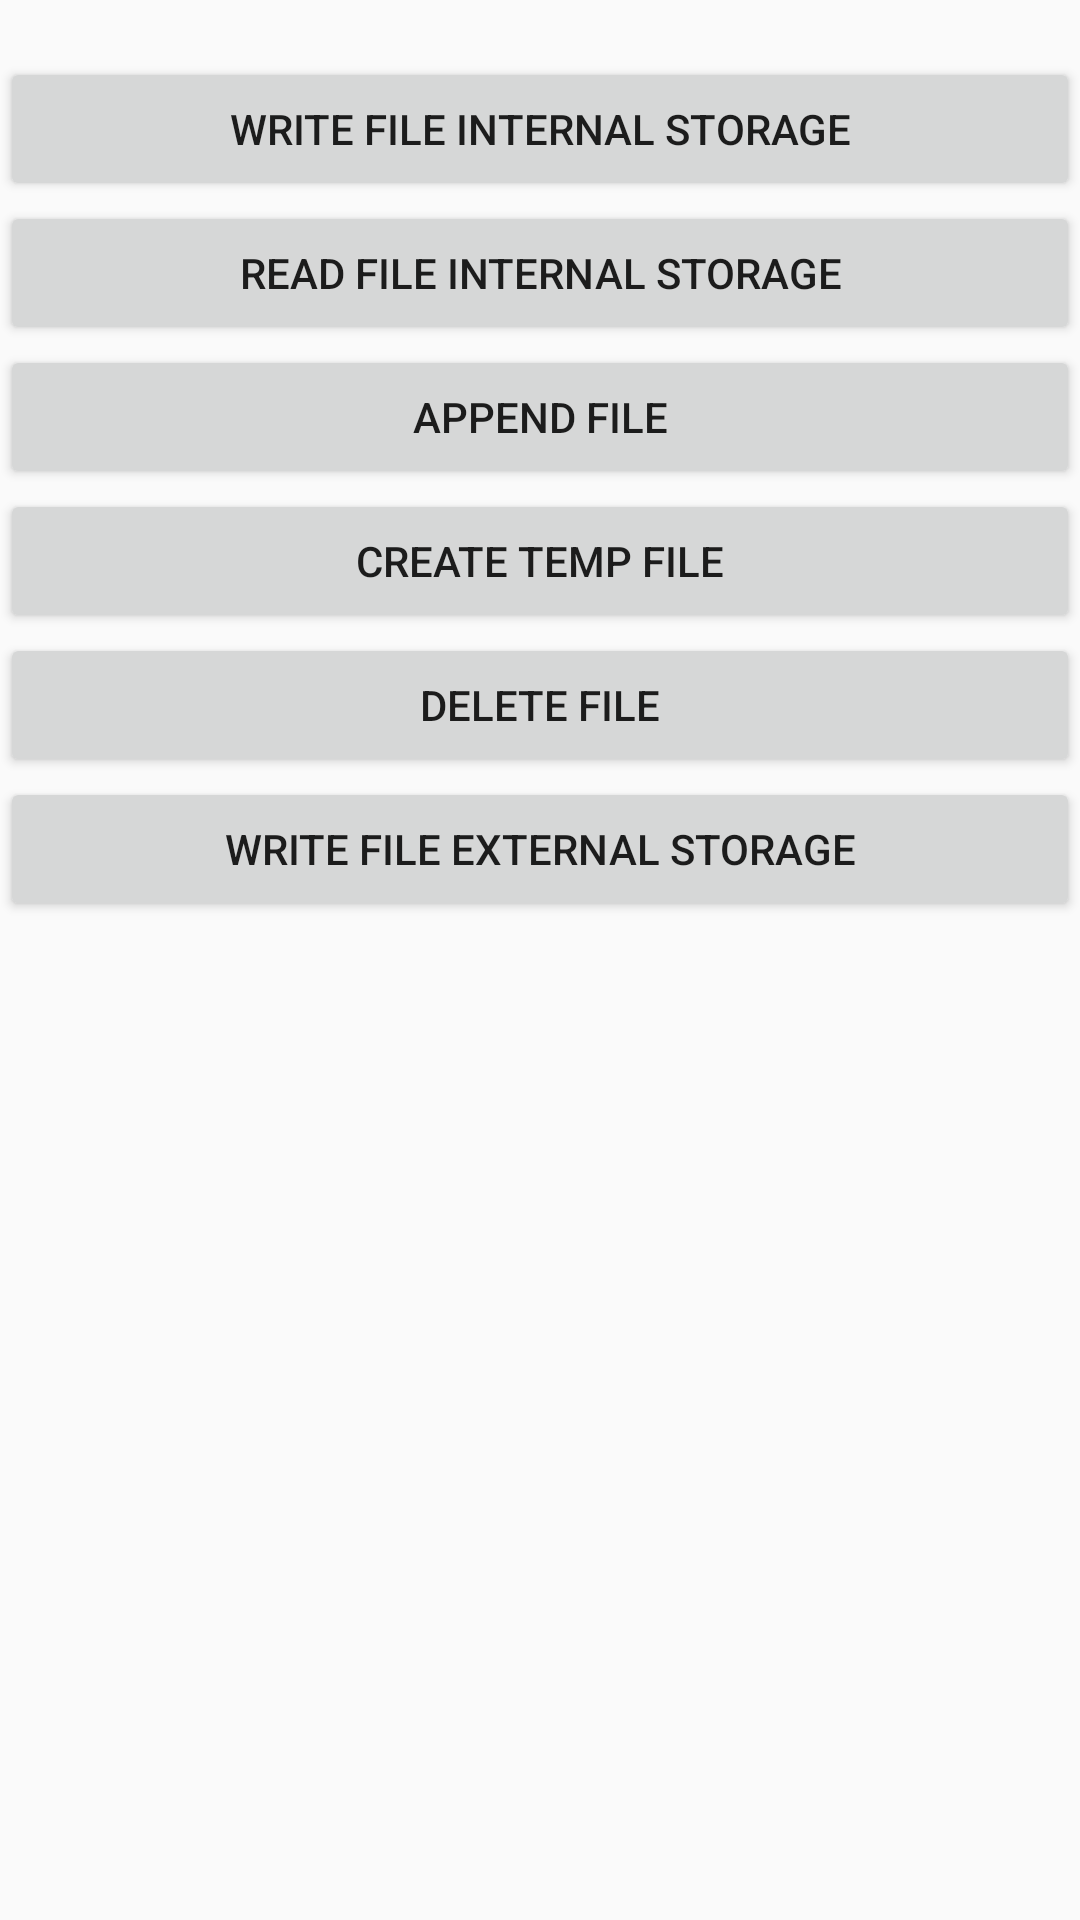

Android layout source for this screen:
<!-- AndroidManifest.xml: application theme AppTheme -->
<!-- res/layout/activity_save_files.xml -->
<?xml version="1.0" encoding="utf-8"?>
<LinearLayout xmlns:android="http://schemas.android.com/apk/res/android"
    xmlns:app="http://schemas.android.com/apk/res-auto"
    xmlns:tools="http://schemas.android.com/tools"
    android:layout_width="match_parent"
    android:layout_height="match_parent"
    android:orientation="vertical"
    tools:context=".SaveFiles">

    <TextView
        android:id="@+id/file_info"
        android:layout_width="wrap_content"
        android:layout_height="wrap_content"></TextView>

    <Button
        android:id="@+id/write_file"
        android:layout_width="match_parent"
        android:layout_height="wrap_content"
        android:onClick="writeFileInternalStorage"
        android:text="Write File Internal Storage"></Button>
    <Button
        android:id="@+id/read_file"
        android:layout_width="match_parent"
        android:layout_height="wrap_content"
        android:onClick="readFileInternalStorage"
        android:text="Read File Internal Storage"></Button>
    <Button
        android:id="@+id/append_file"
        android:layout_width="match_parent"
        android:layout_height="wrap_content"
        android:onClick="appendFileInternalStorage"
        android:text="Append File"></Button>
    <Button
        android:id="@+id/temp_file"
        android:layout_width="match_parent"
        android:layout_height="wrap_content"
        android:onClick="createTemporaryFile"
        android:text="Create Temp File"></Button>
    <Button
        android:id="@+id/delete_file"
        android:layout_width="match_parent"
        android:layout_height="wrap_content"
        android:onClick="deleteFile"
        android:text="Delete File"></Button>
    <Button
        android:id="@+id/write_file_ext"
        android:layout_width="match_parent"
        android:layout_height="wrap_content"
        android:onClick="writeFileExternalStorage"
        android:text="Write File External Storage"></Button>
</LinearLayout>
<!-- resources referenced by this layout -->
<resources>
  <style name="AppTheme" parent="Theme.AppCompat.Light.DarkActionBar">
          
          <item name="colorPrimary">@color/colorPrimary</item>
          <item name="colorPrimaryDark">@color/colorPrimaryDark</item>
          <item name="colorAccent">@color/colorAccent</item>
      </style>
  <color name="colorPrimary">#008577</color>
  <color name="colorPrimaryDark">#00574B</color>
  <color name="colorAccent">#D81B60</color>
</resources>
